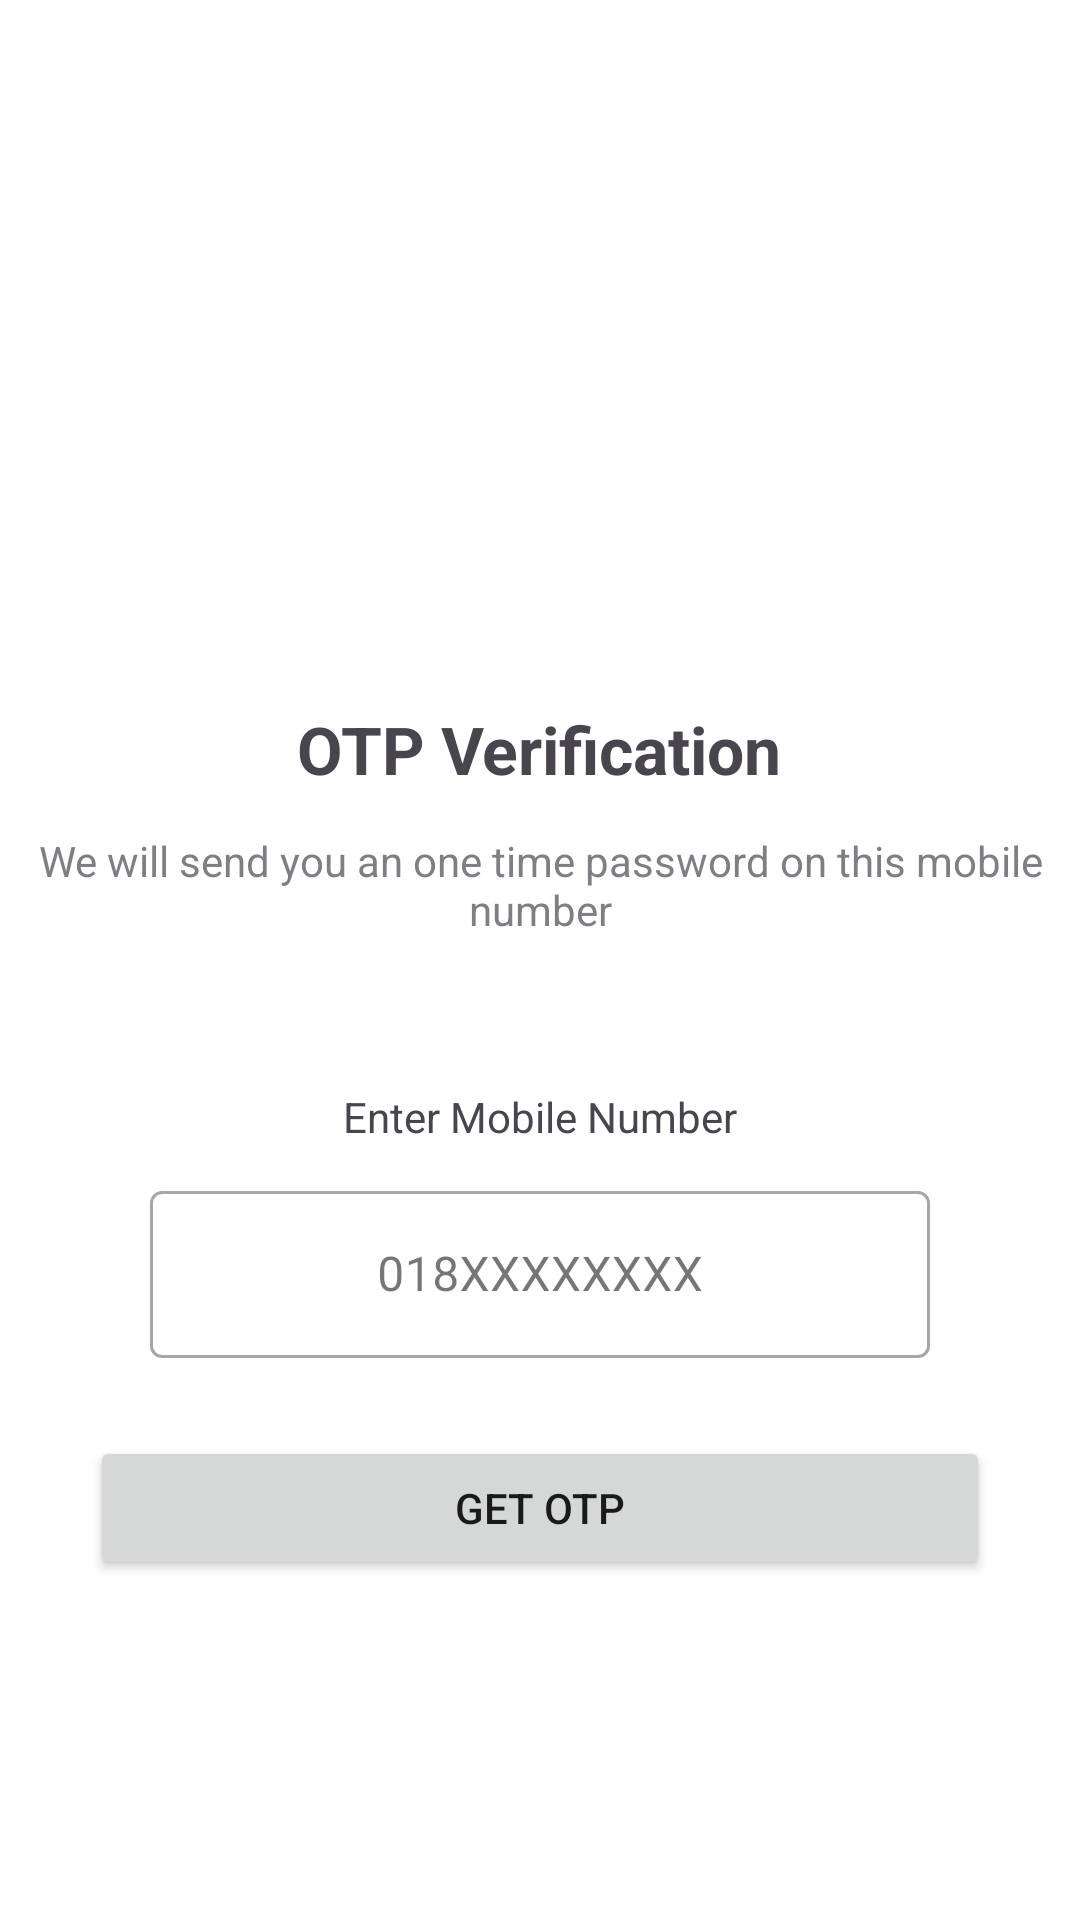

This screen was rendered from an Android layout file. Write that file and the resources it references.
<!-- AndroidManifest.xml: application theme Theme.DailyGoalPoints -->
<!-- res/layout/activity_mobile_number.xml -->
<?xml version="1.0" encoding="utf-8"?>
<ScrollView
    xmlns:android="http://schemas.android.com/apk/res/android"
    xmlns:app="http://schemas.android.com/apk/res-auto"
    xmlns:tools="http://schemas.android.com/tools"
    android:layout_width="match_parent"
    android:layout_height="match_parent"
    android:orientation="vertical"
    android:scrollbars="none"
    android:overScrollMode="never"
    android:background="@color/background_light"
    android:gravity="center"
    tools:context=".logIn.MobileNumberActivity">

    <LinearLayout
        android:layout_width="match_parent"
        android:layout_height="match_parent"
        android:gravity="center_horizontal"
        android:orientation="vertical"
  >

        <ImageView
            android:id="@+id/imageView3"
            android:layout_width="130dp"
            android:layout_height="130dp"
            android:layout_margin="50dp"
            android:src="@drawable/icons8paperplane"
            android:layout_marginBottom="20dp"
            />

        <TextView
            android:id="@+id/tvEnterNumber"
            android:layout_width="wrap_content"
            android:layout_height="wrap_content"
            android:padding="5dp"
            android:text="@string/otp_verification"
            android:textSize="22sp"
            android:textStyle="bold"
         />

        <TextView
            android:layout_width="match_parent"
            android:layout_height="wrap_content"
            android:alpha=".7"
            android:layout_marginHorizontal="10dp"
            android:layout_marginTop="8dp"
            android:gravity="center"
            android:text="@string/we_will_send_you_an_one_time_password_on_this_n_mobile_number" />

        <TextView
            android:layout_width="match_parent"
            android:layout_height="wrap_content"
            android:layout_marginHorizontal="30dp"
            android:layout_marginTop="50dp"
            android:gravity="center"
            android:text="@string/enter_mobile_number"
            android:textSize="14sp"
            />
        <com.google.android.material.textfield.TextInputLayout
            style="@style/Widget.MaterialComponents.TextInputLayout.OutlinedBox"
            android:layout_width="match_parent"
            android:layout_height="wrap_content"
            android:padding="10dp"
            android:layout_marginHorizontal="40dp"
            >

            <com.google.android.material.textfield.TextInputEditText
                android:id="@+id/etMobileNumber"
                android:layout_width="match_parent"
                android:layout_height="wrap_content"
                android:gravity="center"
                android:hint="@string/_018xxxxxxxx"
                android:inputType="phone" />
        </com.google.android.material.textfield.TextInputLayout>

        <Button
            android:id="@+id/btnSendOTP"
            android:layout_width="match_parent"
            android:layout_height="wrap_content"
            android:layout_marginTop="16dp"
            android:layout_marginHorizontal="30dp"
            android:text="@string/get_otp"
            app:layout_constraintEnd_toEndOf="parent"
            app:layout_constraintHorizontal_bias="0.498"
            app:layout_constraintStart_toStartOf="parent"
            app:layout_constraintTop_toBottomOf="@+id/etMobileNumber" />

        
        <ProgressBar
            android:id="@+id/progressBar"
            android:layout_width="wrap_content"
            android:layout_height="wrap_content"
            android:layout_gravity="center"
            android:visibility="gone"
            android:layout_marginTop="50dp"
            app:layout_constraintBottom_toBottomOf="@+id/etOTP"
            app:layout_constraintEnd_toEndOf="@+id/etOTP"
            app:layout_constraintStart_toStartOf="parent"
            app:layout_constraintTop_toBottomOf="@+id/btnSubmitOTP"
            tools:ignore="ExtraText" />
    </LinearLayout>

</ScrollView>
<!-- resources referenced by this layout -->
<resources>
  <color name="background_light">#FFFFFF</color>
  <string name="_018xxxxxxxx">018XXXXXXXX</string>
  <string name="enter_mobile_number">Enter Mobile Number</string>
  <string name="get_otp">Get OTP</string>
  <string name="otp_verification">OTP Verification</string>
  <string name="we_will_send_you_an_one_time_password_on_this_n_mobile_number">We will send you an one time password on this mobile number</string>
  <style name="Theme.DailyGoalPoints" parent="Base.Theme.DailyGoalPoints" />
  <style name="Base.Theme.DailyGoalPoints" parent="Theme.Material3.DayNight.NoActionBar">
          
          <item name="colorPrimary">@color/primary</item>
          <item name="colorPrimaryVariant">@color/primary_dark</item>
          <item name="colorOnPrimary">@color/text_on_primary</item>
          
          
          <item name="colorSecondary">@color/secondary</item>
          <item name="colorSecondaryVariant">@color/teal_700</item>
          <item name="colorOnSecondary">@color/text_on_secondary</item>
          
          
          <item name="android:colorBackground">@color/background</item>
          <item name="colorSurface">@color/surface_color</item>
          <item name="colorOnSurface">@color/text_primary</item>
          <item name="colorOnBackground">@color/text_primary</item>
          <item name="colorSurfaceVariant">@color/surface_variant</item>
          
          
          <item name="colorError">@color/error_color</item>
          <item name="colorOnError">@color/white</item>
          
          
          <item name="android:statusBarColor">@color/primary</item>
          <item name="android:navigationBarColor">@color/background</item>
          <item name="android:windowLightStatusBar" tools:targetApi="m">false</item>
          <item name="android:windowLightNavigationBar" tools:targetApi="o_mr1">true</item>
          
          
          <item name="android:textColorPrimary">@color/text_primary</item>
          <item name="android:textColorSecondary">@color/text_secondary</item>
          <item name="android:textColorHint">@color/text_hint</item>
          
          
          <item name="materialCardViewStyle">@style/Widget.App.CardView</item>
      </style>
  <color name="primary">#1976D2</color>
  <color name="primary_dark">#0D47A1</color>
  <color name="text_on_primary">#FFFFFF</color>
  <color name="secondary">#00897B</color>
  <color name="teal_700">#00796B</color>
  <color name="text_on_secondary">#FFFFFF</color>
  <color name="background">#FAFAFA</color>
  <color name="surface_color">#FFFFFF</color>
  <color name="text_primary">#1A1A1A</color>
  <color name="surface_variant">#F5F5F5</color>
  <color name="error_color">#C62828</color>
  <color name="white">#FFFFFFFF</color>
  <color name="text_secondary">#5F5F5F</color>
  <color name="text_hint">#9E9E9E</color>
  <style name="Widget.App.CardView" parent="Widget.Material3.CardView.Elevated">
          <item name="cardBackgroundColor">@color/card_background</item>
          <item name="cardCornerRadius">16dp</item>
          <item name="cardElevation">2dp</item>
          <item name="strokeWidth">0dp</item>
      </style>
  <color name="card_background">#FFFFFF</color>
</resources>
